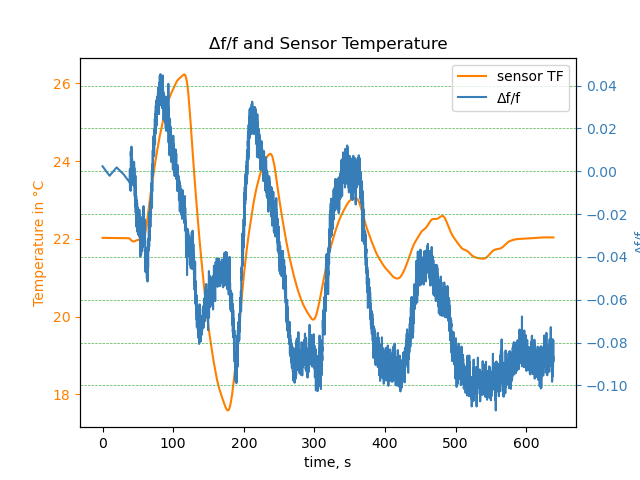

Source data for this figure (header and first rows):
frame, epoch time, sensor T, target T, drive T, df/f, time_s, sensor TF
0, 2021-12-20 10:36:06.038861568, 22.03, 22.0, 19.07, 0.002313, 0.0, 22.03
1, 2021-12-20 10:36:16.032400128, 21.98, 22.0, 19.13, -0.002112, 9.994, 22.02
2, 2021-12-20 10:36:26.028322560, 21.96, 22.0, 19.22, 0.001797, 19.99, 22.02
3, 2021-12-20 10:36:36.037501952, 21.96, 22.0, 19.34, -0.00151, 30, 22.02
4, 2021-12-20 10:36:42.585555200, 21.96, 22.0, 19.4, -0.004419, 36.55, 22.02
5, 2021-12-20 10:36:44.259313920, 21.95, 22.0, 19.5, -0.004356, 38.22, 22.01
6, 2021-12-20 10:36:44.457804288, 21.94, 22.0, 19.4, -0.005404, 38.42, 22.01
7, 2021-12-20 10:36:44.561505024, 21.91, 22.0, 19.52, -0.002495, 38.52, 22.01
8, 2021-12-20 10:36:44.668042496, 21.98, 22.0, 19.51, -0.000673, 38.63, 22.01
9, 2021-12-20 10:36:44.800198144, 21.92, 22.0, 19.4, 0.000999, 38.76, 22
10, 2021-12-20 10:36:44.895098112, 21.94, 22.0, 19.41, -0.008426, 38.86, 22
11, 2021-12-20 10:36:44.961965568, 21.95, 22.0, 19.41, -0.002676, 38.92, 22
12, 2021-12-20 10:36:45.060476416, 21.94, 22.0, 19.41, 0.000652, 39.02, 22
13, 2021-12-20 10:36:45.169126144, 21.96, 22.0, 19.41, -0.003613, 39.13, 22
14, 2021-12-20 10:36:45.307890176, 21.95, 22.0, 19.41, -0.000438, 39.27, 21.99
15, 2021-12-20 10:36:45.410554880, 21.94, 22.0, 19.41, -0.004154, 39.37, 21.99
16, 2021-12-20 10:36:45.471095808, 21.97, 22.0, 19.41, -0.004893, 39.43, 21.99
17, 2021-12-20 10:36:45.558492160, 21.92, 22.0, 19.41, -0.005346, 39.52, 21.99
18, 2021-12-20 10:36:45.660996096, 21.97, 22.0, 19.41, -0.008753, 39.62, 21.98
19, 2021-12-20 10:36:45.792528384, 21.95, 22.0, 19.41, -0.009178, 39.75, 21.98
20, 2021-12-20 10:36:45.903139328, 21.97, 22.0, 19.41, -0.00474, 39.86, 21.98
21, 2021-12-20 10:36:45.972883456, 21.95, 22.0, 19.42, 0.006448, 39.93, 21.98
22, 2021-12-20 10:36:46.058791168, 21.96, 22.0, 19.42, 0.009415, 40.02, 21.97
23, 2021-12-20 10:36:46.160168704, 21.97, 22.0, 19.42, 0.007158, 40.12, 21.97
24, 2021-12-20 10:36:46.289146112, 21.98, 22.0, 19.42, 0.008804, 40.25, 21.97
25, 2021-12-20 10:36:46.399324416, 21.97, 22.0, 19.42, 0.006751, 40.36, 21.97
26, 2021-12-20 10:36:46.471100416, 21.97, 22.0, 19.42, 0.005082, 40.43, 21.97
27, 2021-12-20 10:36:46.558476800, 21.94, 22.0, 19.42, 0.008141, 40.52, 21.96
28, 2021-12-20 10:36:46.664903424, 21.91, 22.0, 19.48, 0.004813, 40.63, 21.96
29, 2021-12-20 10:36:46.799795200, 21.97, 22.0, 19.61, 0.008031, 40.76, 21.96
30, 2021-12-20 10:36:46.904883968, 21.97, 22.0, 19.42, 0.001772, 40.87, 21.96
31, 2021-12-20 10:36:46.972505856, 21.97, 22.0, 19.43, 0.01148, 40.93, 21.96
32, 2021-12-20 10:36:47.060717056, 21.91, 22.0, 19.47, 0.00769, 41.02, 21.96
33, 2021-12-20 10:36:47.162788608, 21.92, 22.0, 19.62, 0.00726, 41.12, 21.95
34, 2021-12-20 10:36:47.293536256, 21.96, 22.0, 19.43, 0.001869, 41.25, 21.95
35, 2021-12-20 10:36:47.403392768, 21.97, 22.0, 19.43, 0.003106, 41.36, 21.95
36, 2021-12-20 10:36:47.467715328, 21.97, 22.0, 19.43, -0.002628, 41.43, 21.95
37, 2021-12-20 10:36:47.655272192, 21.89, 22.0, 19.44, 0.003108, 41.62, 21.95
38, 2021-12-20 10:36:47.873295616, 21.97, 22.0, 19.44, 0.005986, 41.83, 21.95
39, 2021-12-20 10:36:47.953681408, 21.94, 22.0, 19.44, -0.005198, 41.91, 21.95
40, 2021-12-20 10:36:48.047917568, 21.93, 22.0, 19.44, 0.004735, 42.01, 21.94
41, 2021-12-20 10:36:48.159081728, 21.92, 22.0, 19.44, 0.000309, 42.12, 21.94
42, 2021-12-20 10:36:48.305781760, 21.95, 22.0, 19.44, 0.004218, 42.27, 21.94
43, 2021-12-20 10:36:48.412047360, 21.94, 22.0, 19.44, 0.000912, 42.37, 21.94
44, 2021-12-20 10:36:48.466704128, 21.97, 22.0, 19.68, -0.001998, 42.43, 21.94
45, 2021-12-20 10:36:48.547693568, 21.95, 22.0, 19.47, -0.001935, 42.51, 21.94
46, 2021-12-20 10:36:48.649131264, 21.95, 22.0, 19.45, -0.002974, 42.61, 21.94
47, 2021-12-20 10:36:48.767718400, 21.95, 22.0, 19.45, -6.5e-05, 42.73, 21.94
48, 2021-12-20 10:36:48.871057152, 21.94, 22.0, 19.45, 0.001765, 42.83, 21.94
49, 2021-12-20 10:36:48.951624192, 21.95, 22.0, 19.45, 0.003437, 42.91, 21.94
50, 2021-12-20 10:36:49.047529728, 21.95, 22.0, 19.45, -0.005904, 43.01, 21.94
51, 2021-12-20 10:36:49.159035904, 21.95, 22.0, 19.45, -5.3e-05, 43.12, 21.94
52, 2021-12-20 10:36:49.305856768, 21.97, 22.0, 19.45, 0.003352, 43.27, 21.94
53, 2021-12-20 10:36:49.412524800, 21.97, 22.0, 19.45, -0.00071, 43.37, 21.93
54, 2021-12-20 10:36:49.467402752, 21.85, 22.0, 19.45, 0.002618, 43.43, 21.93
55, 2021-12-20 10:36:49.549599232, 21.98, 22.0, 19.45, -0.000993, 43.51, 21.93
56, 2021-12-20 10:36:49.647617024, 21.97, 22.0, 19.45, -0.001562, 43.61, 21.93
57, 2021-12-20 10:36:49.761788672, 21.95, 22.0, 19.45, -0.002062, 43.72, 21.93
58, 2021-12-20 10:36:49.875990528, 21.96, 22.0, 19.45, -0.005935, 43.84, 21.93
59, 2021-12-20 10:36:49.958176768, 21.97, 22.0, 19.45, -0.006756, 43.92, 21.93
... 5,944 more rows
